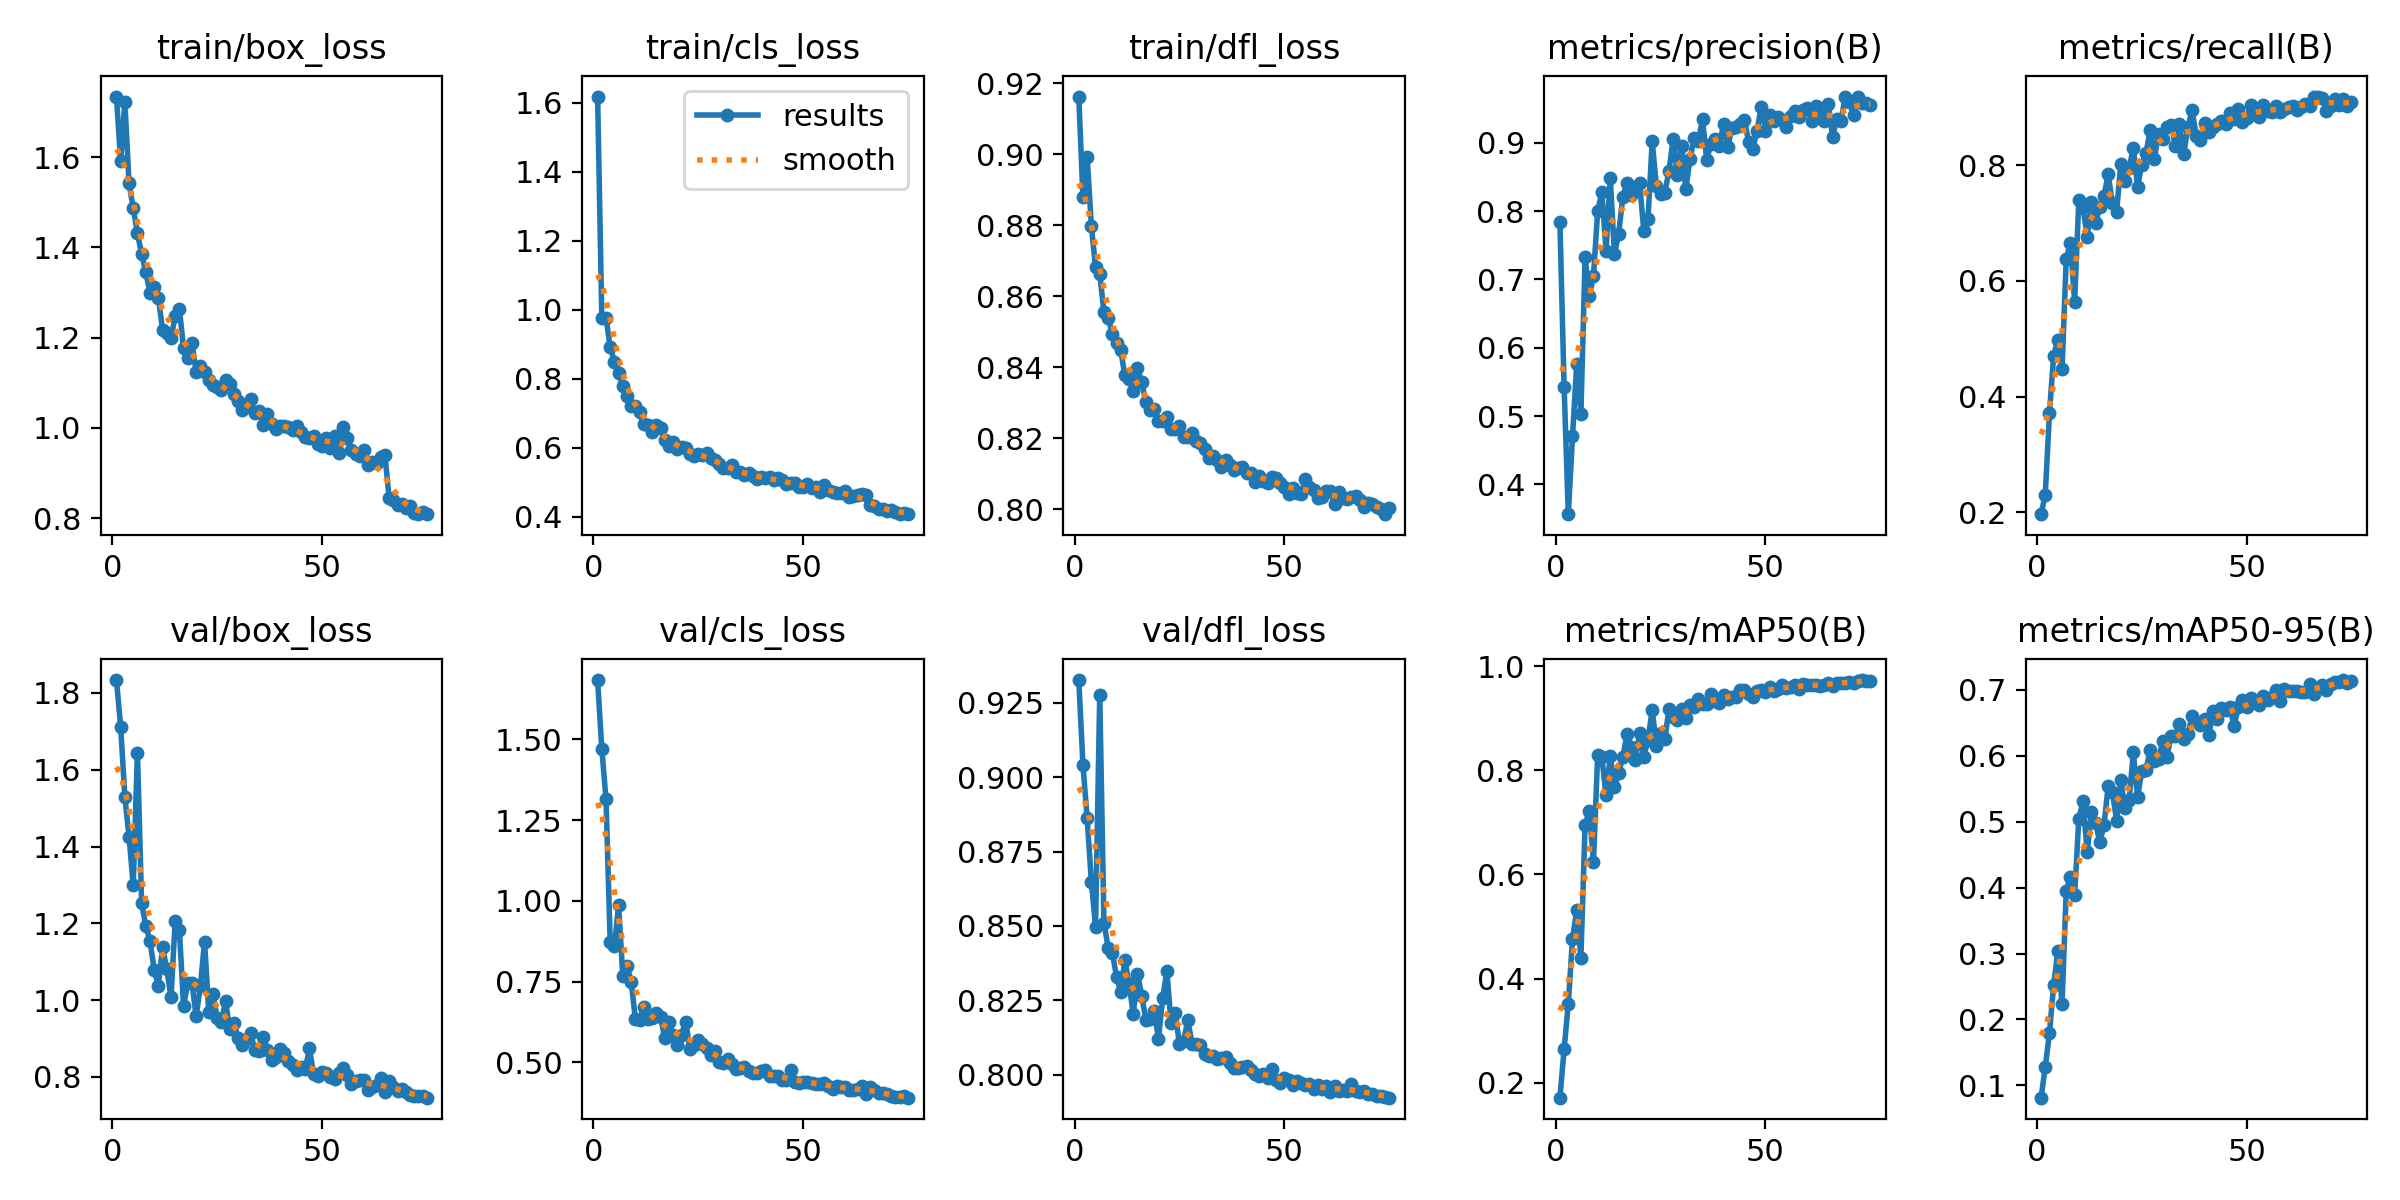

Data behind this chart, as committed beside it:
epoch, time, train/box_loss, train/cls_loss, train/dfl_loss, metrics/precision(B), metrics/recall(B), metrics/mAP50(B), metrics/mAP50-95(B), val/box_loss, val/cls_loss, val/dfl_loss, lr/pg0, lr/pg1, lr/pg2
1, 16.43, 1.735, 1.617, 0.9162, 0.7838, 0.1966, 0.1711, 0.08142, 1.833, 1.683, 0.9326, 0.07021, 0.003124, 0.003124
2, 31.46, 1.591, 0.9767, 0.8879, 0.5431, 0.2301, 0.264, 0.1277, 1.712, 1.47, 0.9041, 0.03995, 0.006204, 0.006204
3, 46.17, 1.724, 0.9772, 0.8993, 0.3566, 0.3712, 0.3516, 0.1796, 1.529, 1.315, 0.8863, 0.009618, 0.009201, 0.009201
4, 60.52, 1.542, 0.8907, 0.8797, 0.4703, 0.4707, 0.4761, 0.2518, 1.426, 0.873, 0.8649, 0.009114, 0.009114, 0.009114
5, 74.9, 1.487, 0.8497, 0.8682, 0.5756, 0.4983, 0.5308, 0.3042, 1.299, 0.86, 0.8497, 0.008989, 0.008989, 0.008989
6, 89.3, 1.431, 0.8158, 0.8663, 0.5028, 0.4478, 0.4403, 0.2233, 1.645, 0.986, 0.9276, 0.008864, 0.008864, 0.008864
7, 103.6, 1.385, 0.7794, 0.8554, 0.7322, 0.6379, 0.6953, 0.3954, 1.252, 0.7689, 0.8511, 0.008738, 0.008738, 0.008738
8, 118.2, 1.345, 0.7495, 0.854, 0.6757, 0.6656, 0.7222, 0.4164, 1.193, 0.7986, 0.8427, 0.008613, 0.008613, 0.008613
9, 132.6, 1.299, 0.7198, 0.8493, 0.7048, 0.5639, 0.6245, 0.3889, 1.153, 0.7492, 0.8411, 0.008488, 0.008488, 0.008488
10, 146.9, 1.313, 0.7202, 0.8468, 0.7999, 0.7407, 0.8298, 0.5045, 1.079, 0.6348, 0.8329, 0.008363, 0.008363, 0.008363
11, 161.4, 1.288, 0.7039, 0.8447, 0.8273, 0.7275, 0.825, 0.5306, 1.038, 0.6318, 0.8278, 0.008237, 0.008237, 0.008237
12, 175.7, 1.216, 0.6674, 0.8376, 0.7422, 0.6755, 0.7516, 0.4533, 1.138, 0.6708, 0.8386, 0.008112, 0.008112, 0.008112
13, 190, 1.21, 0.6656, 0.8366, 0.8481, 0.737, 0.827, 0.5149, 1.08, 0.636, 0.8304, 0.007987, 0.007987, 0.007987
14, 204.4, 1.199, 0.6467, 0.8332, 0.7369, 0.6996, 0.7679, 0.4981, 1.008, 0.6377, 0.8203, 0.007862, 0.007862, 0.007862
15, 218.8, 1.247, 0.6646, 0.8398, 0.767, 0.7282, 0.7951, 0.4691, 1.206, 0.6534, 0.834, 0.007736, 0.007736, 0.007736
16, 233.1, 1.264, 0.6566, 0.8357, 0.8204, 0.7464, 0.8249, 0.4945, 1.182, 0.642, 0.8266, 0.007611, 0.007611, 0.007611
17, 247.5, 1.176, 0.623, 0.8302, 0.8417, 0.7847, 0.8704, 0.5538, 0.9837, 0.575, 0.8184, 0.007486, 0.007486, 0.007486
18, 261.9, 1.155, 0.6059, 0.828, 0.823, 0.734, 0.8445, 0.5455, 1.046, 0.6247, 0.8188, 0.00736, 0.00736, 0.00736
19, 276.1, 1.188, 0.6173, 0.8281, 0.8292, 0.7196, 0.8196, 0.5014, 1.045, 0.5865, 0.8214, 0.007235, 0.007235, 0.007235
20, 290.6, 1.123, 0.596, 0.8249, 0.8406, 0.8017, 0.8724, 0.5635, 0.9576, 0.5529, 0.8121, 0.00711, 0.00711, 0.00711
21, 304.8, 1.136, 0.6022, 0.8248, 0.771, 0.7726, 0.8257, 0.5205, 1.036, 0.5865, 0.8257, 0.006985, 0.006985, 0.006985
22, 319, 1.124, 0.598, 0.8259, 0.7888, 0.7947, 0.8587, 0.533, 1.152, 0.6263, 0.8348, 0.006859, 0.006859, 0.006859
23, 333.5, 1.106, 0.5807, 0.8226, 0.9022, 0.8307, 0.9157, 0.6051, 0.9696, 0.5411, 0.8175, 0.006734, 0.006734, 0.006734
24, 347.8, 1.095, 0.5757, 0.8226, 0.8362, 0.7629, 0.8465, 0.5367, 1.017, 0.5528, 0.8208, 0.006609, 0.006609, 0.006609
25, 362, 1.09, 0.5813, 0.8234, 0.8245, 0.8006, 0.8711, 0.5771, 0.9537, 0.5699, 0.8102, 0.006484, 0.006484, 0.006484
26, 376.5, 1.085, 0.5787, 0.8202, 0.8269, 0.8207, 0.8595, 0.5779, 0.944, 0.5579, 0.8115, 0.006358, 0.006358, 0.006358
27, 390.8, 1.107, 0.5837, 0.8203, 0.8586, 0.8602, 0.9175, 0.6091, 0.9971, 0.545, 0.8183, 0.006233, 0.006233, 0.006233
28, 405.1, 1.097, 0.5695, 0.8214, 0.9051, 0.8108, 0.9014, 0.5926, 0.9243, 0.5217, 0.8105, 0.006108, 0.006108, 0.006108
29, 419.9, 1.075, 0.5636, 0.8192, 0.853, 0.8548, 0.8957, 0.5947, 0.9409, 0.535, 0.8104, 0.005982, 0.005982, 0.005982
30, 434.1, 1.059, 0.554, 0.8186, 0.8945, 0.8458, 0.9167, 0.6219, 0.9026, 0.5006, 0.8101, 0.005857, 0.005857, 0.005857
31, 448.6, 1.039, 0.5414, 0.8169, 0.8316, 0.8664, 0.9001, 0.5985, 0.8845, 0.4993, 0.807, 0.005732, 0.005732, 0.005732
32, 463.2, 1.048, 0.5412, 0.8144, 0.8756, 0.8702, 0.9261, 0.6294, 0.8979, 0.5096, 0.8063, 0.005607, 0.005607, 0.005607
33, 477.4, 1.065, 0.551, 0.815, 0.9068, 0.8341, 0.9224, 0.63, 0.9137, 0.4949, 0.8062, 0.005481, 0.005481, 0.005481
34, 491.8, 1.032, 0.5305, 0.8139, 0.9025, 0.871, 0.9365, 0.6474, 0.8695, 0.4802, 0.8052, 0.005356, 0.005356, 0.005356
35, 506.3, 1.037, 0.529, 0.8117, 0.9341, 0.8189, 0.9269, 0.6253, 0.8668, 0.4824, 0.8056, 0.005231, 0.005231, 0.005231
36, 520.7, 1.007, 0.5212, 0.8138, 0.8747, 0.8663, 0.927, 0.6329, 0.9029, 0.4859, 0.8058, 0.005106, 0.005106, 0.005106
37, 535, 1.031, 0.5268, 0.8124, 0.8981, 0.8948, 0.946, 0.6599, 0.8698, 0.4726, 0.8039, 0.00498, 0.00498, 0.00498
38, 549.4, 1.01, 0.5167, 0.811, 0.905, 0.8512, 0.9334, 0.6516, 0.8444, 0.4668, 0.8021, 0.004855, 0.004855, 0.004855
39, 563.6, 0.9971, 0.5101, 0.8115, 0.8951, 0.8442, 0.9299, 0.6463, 0.8527, 0.469, 0.8022, 0.00473, 0.00473, 0.00473
40, 577.9, 1.005, 0.5146, 0.8117, 0.9273, 0.8734, 0.9451, 0.6558, 0.8732, 0.4752, 0.8027, 0.004605, 0.004605, 0.004605
41, 592.5, 1.005, 0.5122, 0.8103, 0.8941, 0.857, 0.9369, 0.631, 0.8631, 0.4756, 0.8028, 0.004479, 0.004479, 0.004479
42, 606.7, 1.002, 0.5152, 0.8102, 0.9216, 0.8655, 0.9415, 0.6673, 0.8405, 0.4587, 0.8016, 0.004354, 0.004354, 0.004354
43, 621.2, 0.9957, 0.5071, 0.8077, 0.9234, 0.8716, 0.9403, 0.6561, 0.8316, 0.4582, 0.8003, 0.004229, 0.004229, 0.004229
44, 635.6, 1.004, 0.5115, 0.8094, 0.9277, 0.8769, 0.9547, 0.6723, 0.8181, 0.4574, 0.7997, 0.004103, 0.004103, 0.004103
45, 650, 0.9915, 0.5057, 0.808, 0.9328, 0.8718, 0.9533, 0.6699, 0.8248, 0.4461, 0.8001, 0.003978, 0.003978, 0.003978
46, 664.5, 0.9787, 0.4953, 0.8074, 0.9009, 0.8898, 0.9466, 0.674, 0.8198, 0.445, 0.7988, 0.003853, 0.003853, 0.003853
47, 679.1, 0.9778, 0.4967, 0.809, 0.8914, 0.8796, 0.9399, 0.6448, 0.8744, 0.4771, 0.8019, 0.003728, 0.003728, 0.003728
48, 693.3, 0.9829, 0.4987, 0.8088, 0.9173, 0.8976, 0.9518, 0.6736, 0.8073, 0.441, 0.7982, 0.003602, 0.003602, 0.003602
49, 707.8, 0.9645, 0.4858, 0.8073, 0.9527, 0.8749, 0.9539, 0.684, 0.8012, 0.4365, 0.7974, 0.003477, 0.003477, 0.003477
50, 722.3, 0.9607, 0.4863, 0.8062, 0.9178, 0.8825, 0.9494, 0.6734, 0.813, 0.4384, 0.7991, 0.003352, 0.003352, 0.003352
51, 736.5, 0.9775, 0.4955, 0.8042, 0.9406, 0.9041, 0.9601, 0.6868, 0.8093, 0.4382, 0.7983, 0.003227, 0.003227, 0.003227
52, 751.1, 0.9552, 0.4835, 0.806, 0.9311, 0.8889, 0.953, 0.6811, 0.7996, 0.4371, 0.7967, 0.003101, 0.003101, 0.003101
53, 765.5, 0.9808, 0.4866, 0.8046, 0.9374, 0.8842, 0.9564, 0.6772, 0.7935, 0.4346, 0.7978, 0.002976, 0.002976, 0.002976
54, 779.8, 0.9436, 0.4711, 0.8042, 0.9326, 0.9049, 0.9633, 0.6907, 0.8107, 0.4343, 0.7971, 0.002851, 0.002851, 0.002851
55, 794.5, 1.002, 0.491, 0.8085, 0.9228, 0.8936, 0.9571, 0.6852, 0.8239, 0.4369, 0.7966, 0.002726, 0.002726, 0.002726
56, 809.1, 0.9764, 0.4771, 0.8062, 0.9393, 0.8922, 0.9604, 0.6891, 0.8058, 0.4272, 0.7967, 0.0026, 0.0026, 0.0026
57, 823.4, 0.9507, 0.4714, 0.8053, 0.9458, 0.9017, 0.9644, 0.6998, 0.7818, 0.417, 0.7952, 0.002475, 0.002475, 0.002475
58, 837.9, 0.9415, 0.4699, 0.8031, 0.937, 0.8927, 0.9555, 0.6831, 0.7901, 0.4284, 0.7966, 0.00235, 0.00235, 0.00235
59, 852.2, 0.9382, 0.4695, 0.8034, 0.9473, 0.8981, 0.9658, 0.7005, 0.7917, 0.425, 0.7954, 0.002224, 0.002224, 0.002224
60, 866.4, 0.951, 0.4736, 0.805, 0.9514, 0.9011, 0.9634, 0.6987, 0.7933, 0.4233, 0.7961, 0.002099, 0.002099, 0.002099
... 15 more rows
